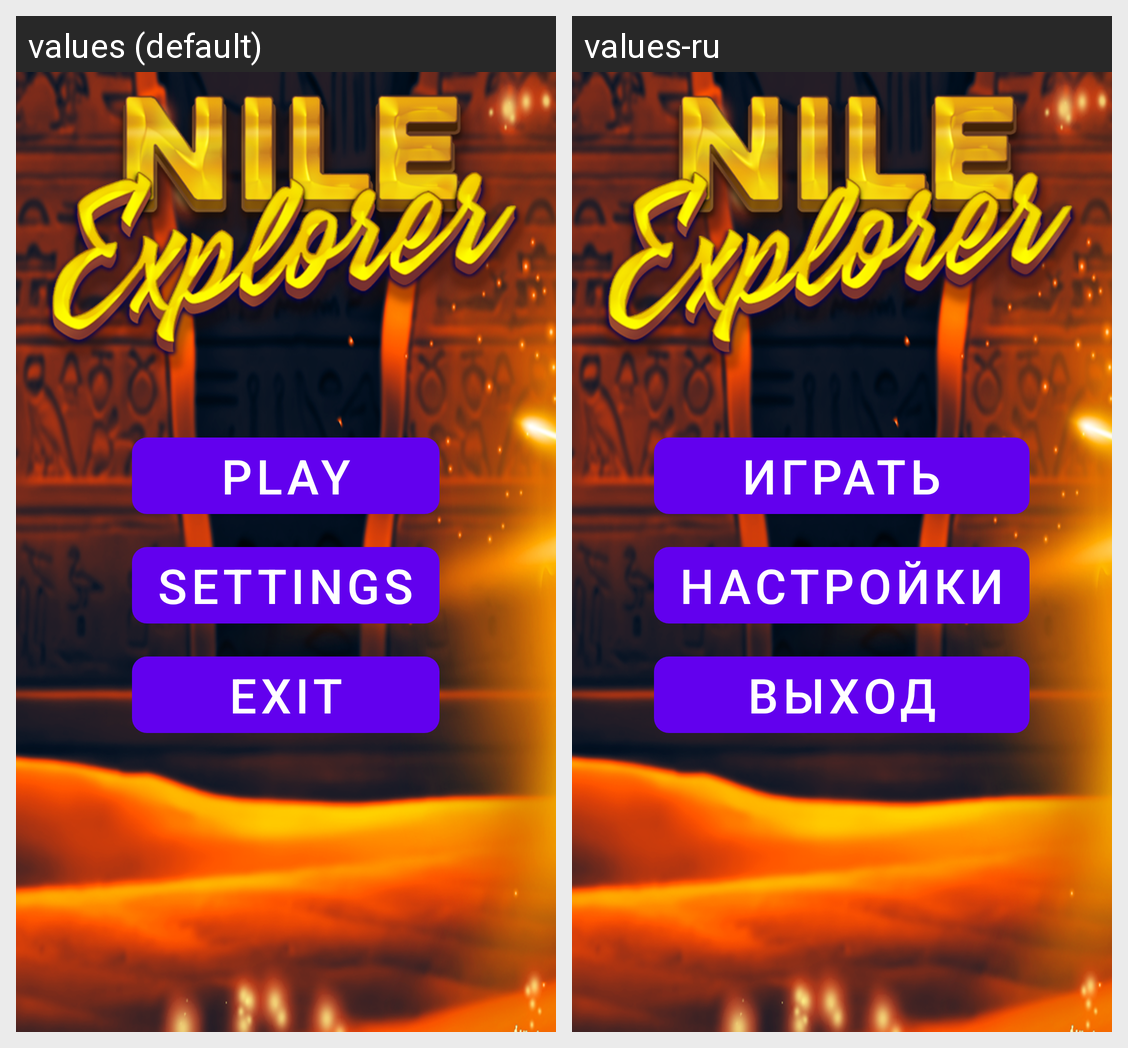

For this localized Android screen grid, give each drawn string resource with its value in every locale shown.
Android screen res/layout/activity_nile_explorer_page.xml rendered under 2 locales, left to right: values (default), values-ru. Device: Nexus 5 (rendered at 1080×1920; each locale shown at half size, 540×960, under a caption strip naming it); theme Theme.NileExplorer.
Strings drawn on this screen, with the default value and each locale's value (text and hints the layout hard-codes, and strings that could not be matched under every locale, appear in the picture but are not listed):

play
  values: Play
  values-ru: Играть

settings
  values: Settings
  values-ru: Настройки

exit
  values: Exit
  values-ru: Выход
